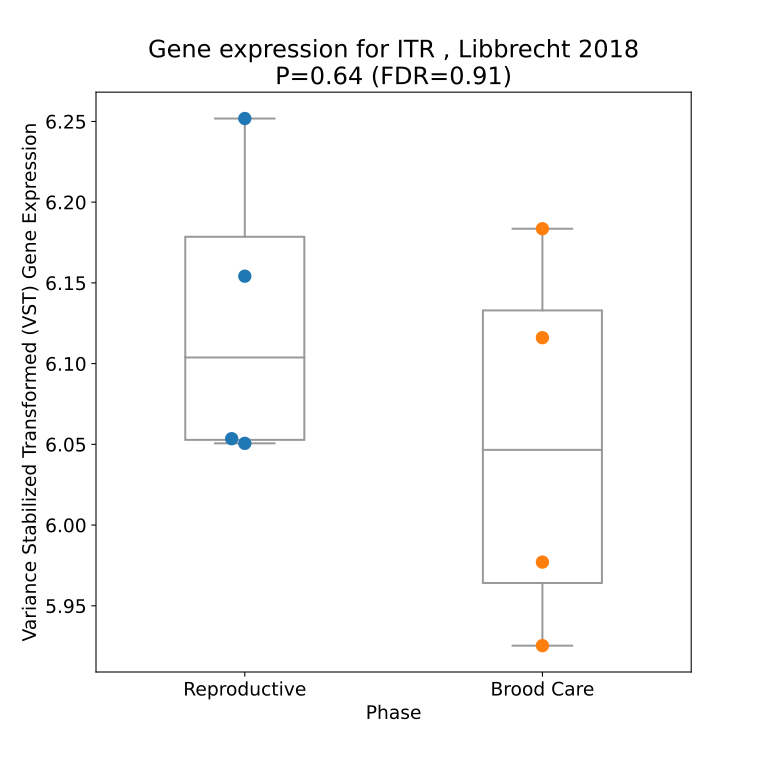

Values plotted in this chart, from the file beside it:
sample, ITR, treatment, phase
M_B7_C16b_FL06_ctrlF_PEAligned.out.bam.h…, 5.925, FL06, Brood Care
M_B7_C16b_SP06_ctrlS_PEAligned.out.bam.h…, 6.154, SP06, Reproductive
M_B7_STC1b_FL06_ctrlF_PEAligned.out.bam.…, 6.116, FL06, Brood Care
M_B7_STC1b_SP06_ctrlS_PEAligned.out.bam.…, 6.053, SP06, Reproductive
M_B8_C1b_FL06_ctrlF_PEAligned.out.bam.ht…, 6.184, FL06, Brood Care
M_B8_C1b_SP06_ctrlS_PEAligned.out.bam.ht…, 6.051, SP06, Reproductive
M_B8_STC6_FL06_ctrlF_PEAligned.out.bam.h…, 5.977, FL06, Brood Care
M_B8_STC6_SP06_ctrlS_PEAligned.out.bam.h…, 6.252, SP06, Reproductive
